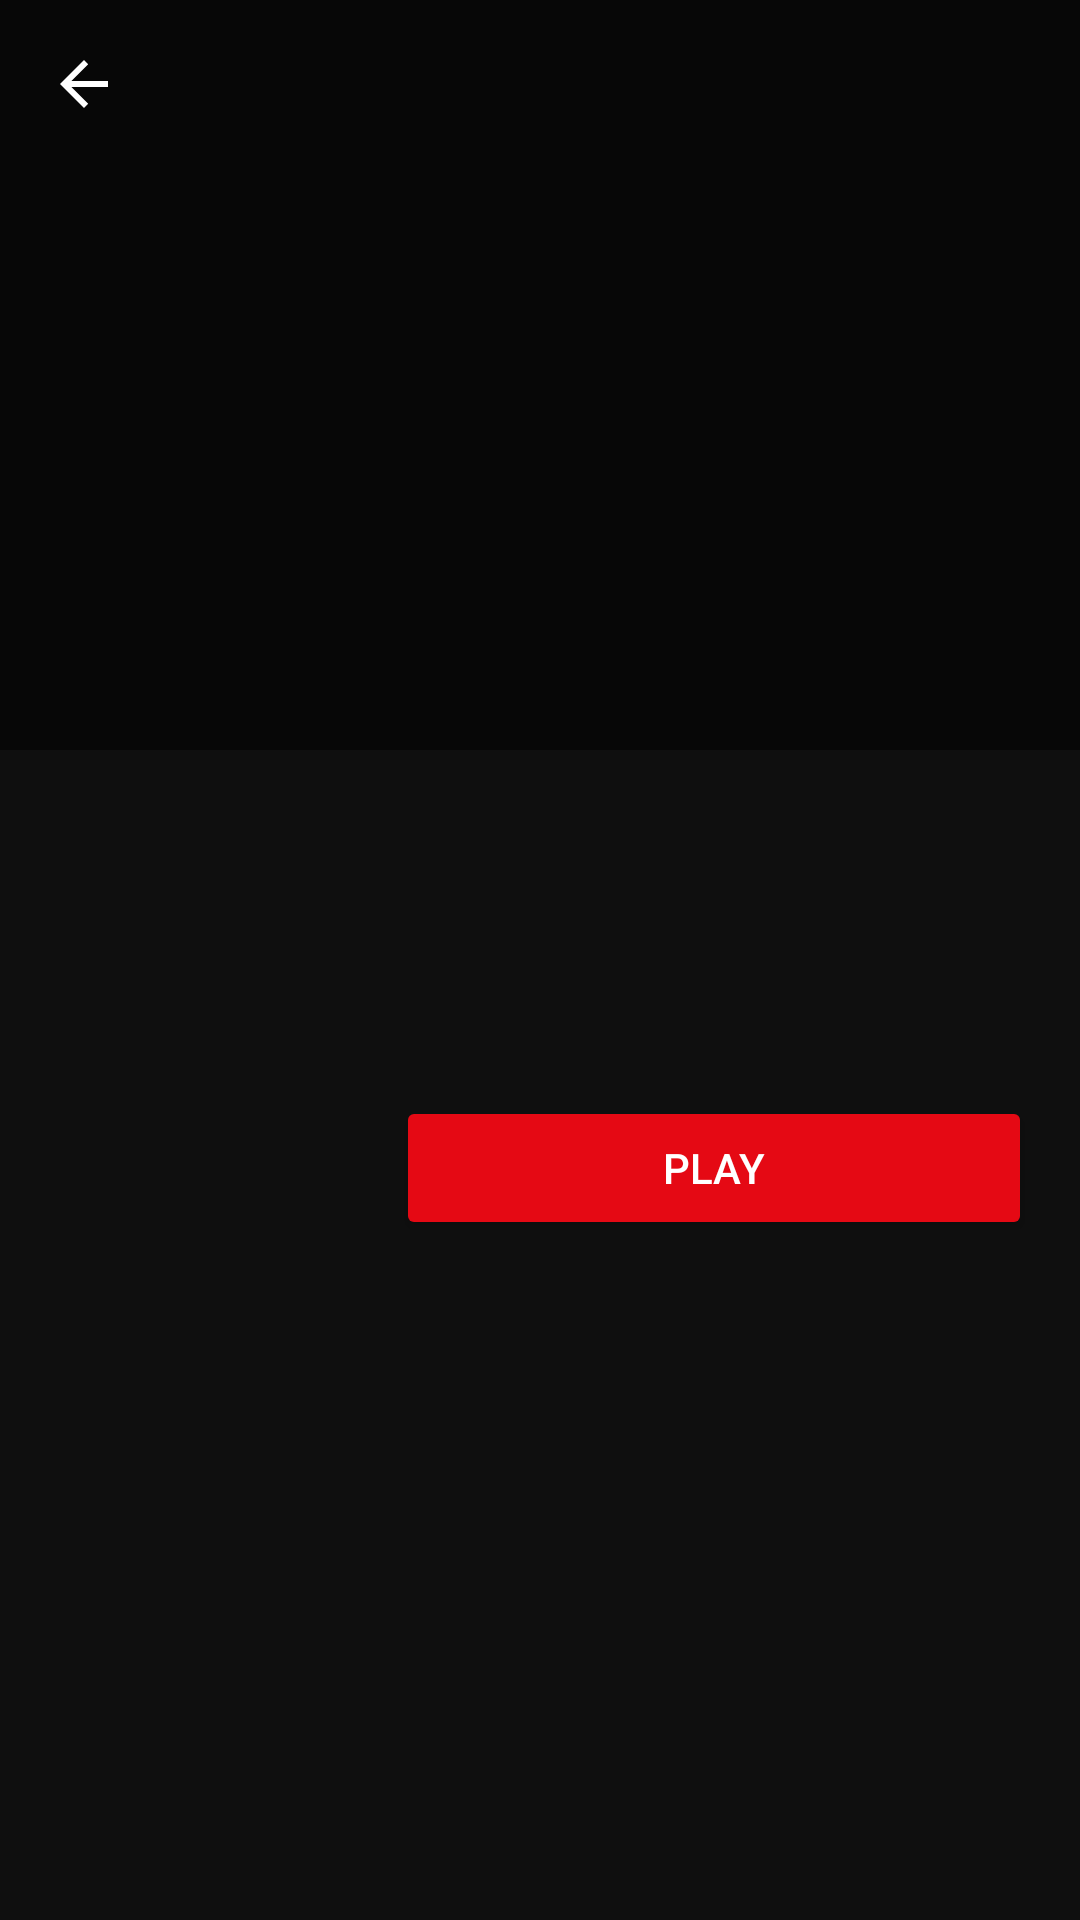

Android layout source for this screen:
<!-- AndroidManifest.xml: activity theme Theme.StreamHub -->
<!-- res/layout/activity_detail.xml -->
<?xml version="1.0" encoding="utf-8"?>
<androidx.coordinatorlayout.widget.CoordinatorLayout xmlns:android="http://schemas.android.com/apk/res/android"
    xmlns:app="http://schemas.android.com/apk/res-auto"
    xmlns:tools="http://schemas.android.com/tools"
    android:layout_width="match_parent"
    android:layout_height="match_parent"
    android:background="@color/background_dark">

    <com.google.android.material.appbar.AppBarLayout
        android:layout_width="match_parent"
        android:layout_height="250dp"
        android:theme="@style/ThemeOverlay.AppCompat.Dark.ActionBar">

        <com.google.android.material.appbar.CollapsingToolbarLayout
            android:layout_width="match_parent"
            android:layout_height="match_parent"
            app:contentScrim="@color/background_dark"
            app:layout_scrollFlags="scroll|exitUntilCollapsed">

            <ImageView
                android:id="@+id/ivCover"
                android:layout_width="match_parent"
                android:layout_height="match_parent"
                android:scaleType="centerCrop"
                app:layout_collapseMode="parallax"
                tools:src="@android:color/darker_gray" />
                
            <View
                android:layout_width="match_parent"
                android:layout_height="match_parent"
                android:background="#88000000" />

            <androidx.appcompat.widget.Toolbar
                android:id="@+id/toolbar"
                android:layout_width="match_parent"
                android:layout_height="?attr/actionBarSize"
                app:layout_collapseMode="pin"
                app:navigationIcon="?attr/homeAsUpIndicator" />

        </com.google.android.material.appbar.CollapsingToolbarLayout>
    </com.google.android.material.appbar.AppBarLayout>

    <androidx.core.widget.NestedScrollView
        android:layout_width="match_parent"
        android:layout_height="match_parent"
        app:layout_behavior="@string/appbar_scrolling_view_behavior">

        <androidx.constraintlayout.widget.ConstraintLayout
            android:layout_width="match_parent"
            android:layout_height="wrap_content"
            android:padding="16dp">

            <ImageView
                android:id="@+id/ivPoster"
                android:layout_width="100dp"
                android:layout_height="150dp"
                android:scaleType="centerCrop"
                app:layout_constraintStart_toStartOf="parent"
                app:layout_constraintTop_toTopOf="parent"
                tools:src="@android:color/darker_gray" />

            <TextView
                android:id="@+id/tvTitle"
                android:layout_width="0dp"
                android:layout_height="wrap_content"
                android:layout_marginStart="16dp"
                android:textColor="@color/white"
                android:textSize="22sp"
                android:textStyle="bold"
                app:layout_constraintEnd_toEndOf="parent"
                app:layout_constraintStart_toEndOf="@id/ivPoster"
                app:layout_constraintTop_toTopOf="parent"
                tools:text="Media Title" />

            <TextView
                android:id="@+id/tvRating"
                android:layout_width="wrap_content"
                android:layout_height="wrap_content"
                android:layout_marginTop="8dp"
                android:textColor="@color/colorAccent"
                android:textSize="14sp"
                android:textStyle="bold"
                app:layout_constraintStart_toStartOf="@id/tvTitle"
                app:layout_constraintTop_toBottomOf="@id/tvTitle"
                tools:text="★ 8.5" />

            <TextView
                android:id="@+id/tvGenres"
                android:layout_width="0dp"
                android:layout_height="wrap_content"
                android:layout_marginTop="8dp"
                android:textColor="@color/gray"
                android:textSize="14sp"
                app:layout_constraintEnd_toEndOf="parent"
                app:layout_constraintStart_toStartOf="@id/tvTitle"
                app:layout_constraintTop_toBottomOf="@id/tvRating"
                tools:text="Action • Sci-Fi • Drama" />

            <Button
                android:id="@+id/btnPlay"
                android:layout_width="0dp"
                android:layout_height="wrap_content"
                android:layout_marginTop="16dp"
                android:backgroundTint="@color/colorAccent"
                android:text="Play"
                android:textColor="@color/white"
                app:layout_constraintEnd_toEndOf="parent"
                app:layout_constraintStart_toStartOf="@id/tvTitle"
                app:layout_constraintTop_toBottomOf="@id/tvGenres" />

            <TextView
                android:id="@+id/tvDescription"
                android:layout_width="match_parent"
                android:layout_height="wrap_content"
                android:layout_marginTop="24dp"
                android:lineSpacingExtra="4dp"
                android:textColor="@color/white"
                android:textSize="16sp"
                app:layout_constraintTop_toBottomOf="@id/ivPoster"
                tools:text="This is a description of the movie." />

        </androidx.constraintlayout.widget.ConstraintLayout>
    </androidx.core.widget.NestedScrollView>

    <FrameLayout
        android:id="@+id/loadingOverlay"
        android:layout_width="match_parent"
        android:layout_height="match_parent"
        android:background="#CC000000"
        android:visibility="gone"
        android:clickable="true"
        android:focusable="true"
        android:elevation="10dp">
        <ProgressBar
            android:layout_width="wrap_content"
            android:layout_height="wrap_content"
            android:layout_gravity="center"
            android:indeterminateTint="@color/colorAccent" />
    </FrameLayout>
</androidx.coordinatorlayout.widget.CoordinatorLayout>
<!-- resources referenced by this layout -->
<resources>
  <color name="background_dark">#0F0F0F</color>
  <color name="colorAccent">#E50914</color>
  <color name="gray">#888888</color>
  <color name="white">#FFFFFFFF</color>
  <style name="Theme.StreamHub" parent="Theme.MaterialComponents.DayNight.NoActionBar">
          <item name="colorPrimary">@color/background_dark</item>
          <item name="colorPrimaryVariant">@color/bottom_nav_bg</item>
          <item name="colorOnPrimary">@color/white</item>
          <item name="colorSecondary">@color/colorAccent</item>
          <item name="colorSecondaryVariant">@color/colorAccent</item>
          <item name="colorOnSecondary">@color/white</item>
          <item name="android:windowBackground">@color/background_dark</item>
          <item name="android:textColor">@color/white</item>
          <item name="android:textColorSecondary">@color/gray</item>
          <item name="android:navigationBarColor">@color/bottom_nav_bg</item>
          <item name="android:statusBarColor">@color/background_dark</item>
      </style>
  <color name="bottom_nav_bg">#1A1A1A</color>
</resources>
